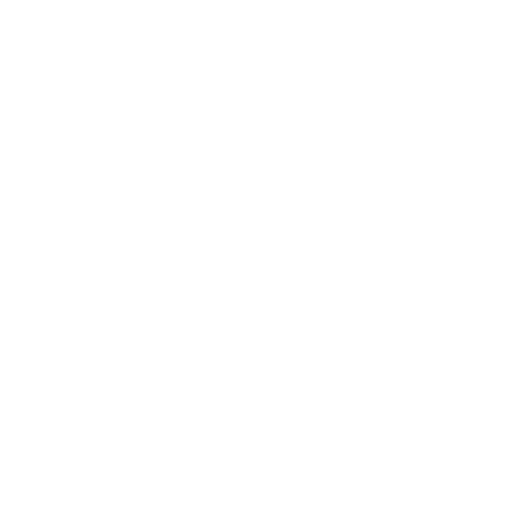
t = 0.00 s
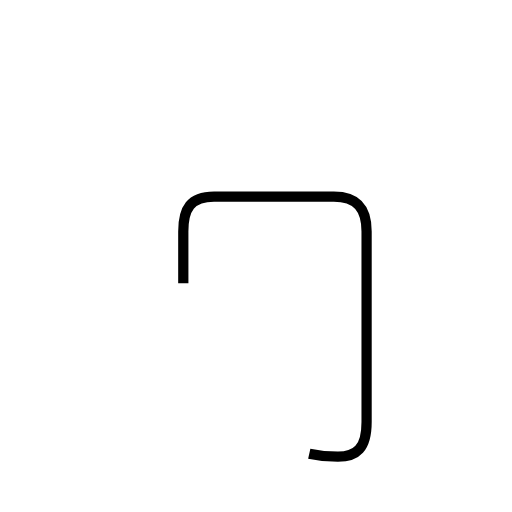
t = 1.62 s
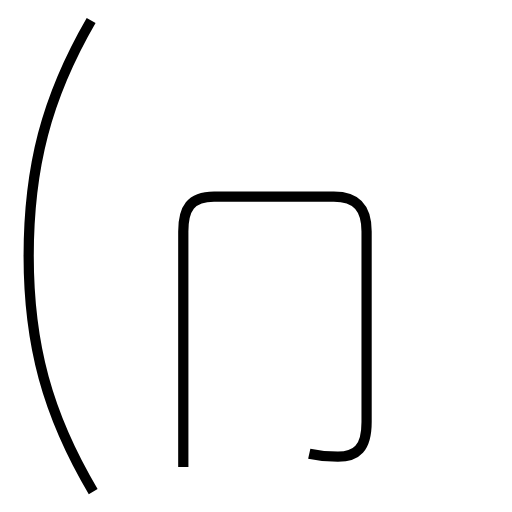
t = 3.60 s
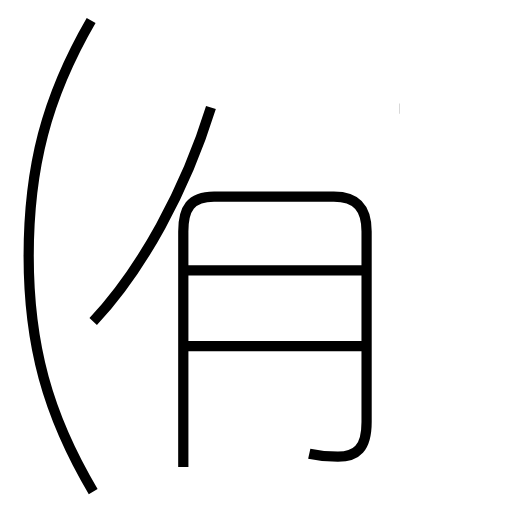
t = 5.37 s
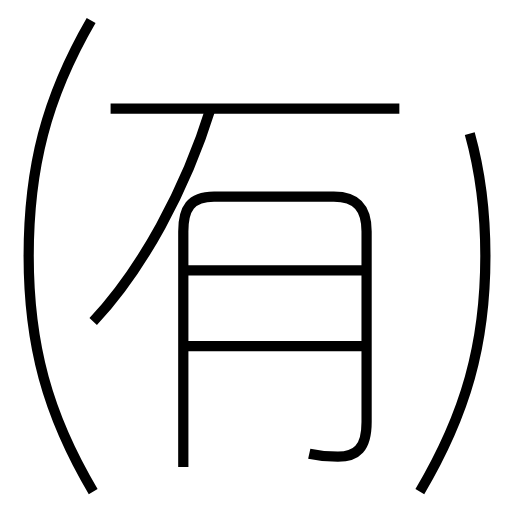
t = 7.30 s
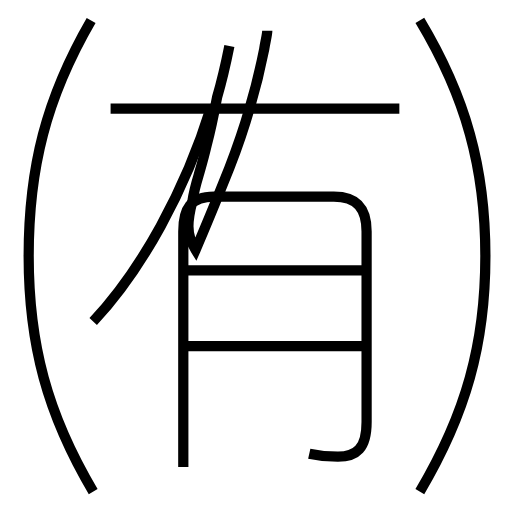
t = 8.96 s

The animated SVG that drew these frames (rendered in a browser with its animation timeline set to each time). Animation: 8 SMIL elements (animate=8); one cycle of 8.96 s.

<?xml version='1.0' encoding='utf-8'?>
<svg viewBox="0.0 -6.0 50.0 50.0" version="1.1" xmlns="http://www.w3.org/2000/svg"><rect x="-1000" y="-1000" width="2000" height="2000" stroke="white" fill="white" /><g style="fill:none;stroke:#000000;stroke-width:1"><path d="M 30.2 0.3 C 31.1 0.5 32.0 0.6 33.0 0.6 C 34.8 0.6 35.8 -0.2 35.8 -2.8 L 35.8 -21.4 C 35.8 -23.6 34.9 -24.8 32.6 -24.8 L 20.9 -24.8 C 18.6 -24.8 17.9 -23.6 17.9 -21.4 L 17.9 1.6 " transform="translate(0.0 38.0)" stroke-dasharray="71.8671091656378" stroke-dashoffset="71.8671091656378"><animate attributeName="stroke-dashoffset" from="71.8671091656378" to="0" dur="2.156013274969134s" begin="0s" fill="freeze" /></path><path d="M 9.1 4.0 C 4.6 -3.6 2.8 -10.4 2.8 -19.0 C 2.8 -27.6 4.5 -34.4 8.9 -42.0 " transform="translate(0.0 38.0)" stroke-dasharray="48.27466542197335" stroke-dashoffset="48.27466542197335"><animate attributeName="stroke-dashoffset" from="48.27466542197335" to="0" dur="1.4482399626592006s" begin="2.156013274969134s" fill="freeze" /></path><path d="M 35.5 -10.2 L 18.1 -10.2 " transform="translate(0.0 38.0)" stroke-dasharray="17.4" stroke-dashoffset="17.4"><animate attributeName="stroke-dashoffset" from="17.4" to="0" dur="0.5219999999999999s" begin="3.6042532376283347s" fill="freeze" /></path><path d="M 9.1 -12.6 C 13.8 -17.6 18.1 -25.4 20.6 -33.5 " transform="translate(0.0 38.0)" stroke-dasharray="24.043535206145204" stroke-dashoffset="24.043535206145204"><animate attributeName="stroke-dashoffset" from="24.043535206145204" to="0" dur="0.7213060561843561s" begin="4.126253237628335s" fill="freeze" /></path><path d="M 35.5 -17.6 L 18.1 -17.6 " transform="translate(0.0 38.0)" stroke-dasharray="17.4" stroke-dashoffset="17.4"><animate attributeName="stroke-dashoffset" from="17.4" to="0" dur="0.5219999999999999s" begin="4.847559293812691s" fill="freeze" /></path><path d="M 39.0 -33.4 L 10.8 -33.4 " transform="translate(0.0 38.0)" stroke-dasharray="28.2" stroke-dashoffset="28.2"><animate attributeName="stroke-dashoffset" from="28.2" to="0" dur="0.846s" begin="5.369559293812691s" fill="freeze" /></path><path d="M 41.0 4.0 C 45.5 -3.6 47.4 -10.4 47.4 -19.0 C 47.4 -27.6 45.5 -34.5 41.0 -42.0 " transform="translate(0.0 38.0)" stroke-dasharray="48.396089604304535" stroke-dashoffset="48.396089604304535"><animate attributeName="stroke-dashoffset" from="48.396089604304535" to="0" dur="1.451882688129136s" begin="6.215559293812691s" fill="freeze" /></path><path d="M 22.4 -39.5 C 22.1 -38.0 21.7 -36.2 21.2 -34.5 C 20.9 -32.9 20.6 -31.4 20.2 -29.9 C 19.9 -28.6 19.6 -27.6 19.4 -26.9 C 19.1 -25.9 18.9 -25.1 18.8 -24.4 C 18.6 -23.6 18.4 -22.9 18.4 -21.9 C 18.4 -21.1 18.6 -20.4 19.1 -19.6 C 20.1 -21.9 21.2 -24.6 22.4 -27.6 C 23.1 -29.4 23.8 -31.4 24.4 -33.5 C 24.9 -35.2 25.4 -37.2 25.8 -39.2 C 25.9 -39.9 26.1 -40.6 26.1 -41.0" transform="translate(0.0 38.0)" stroke-dasharray="43.09347180259978" stroke-dashoffset="43.09347180259978"><animate attributeName="stroke-dashoffset" from="43.09347180259978" to="0" dur="1.2928041540779933s" begin="7.667441981941828s" fill="freeze" /></path></g></svg>
